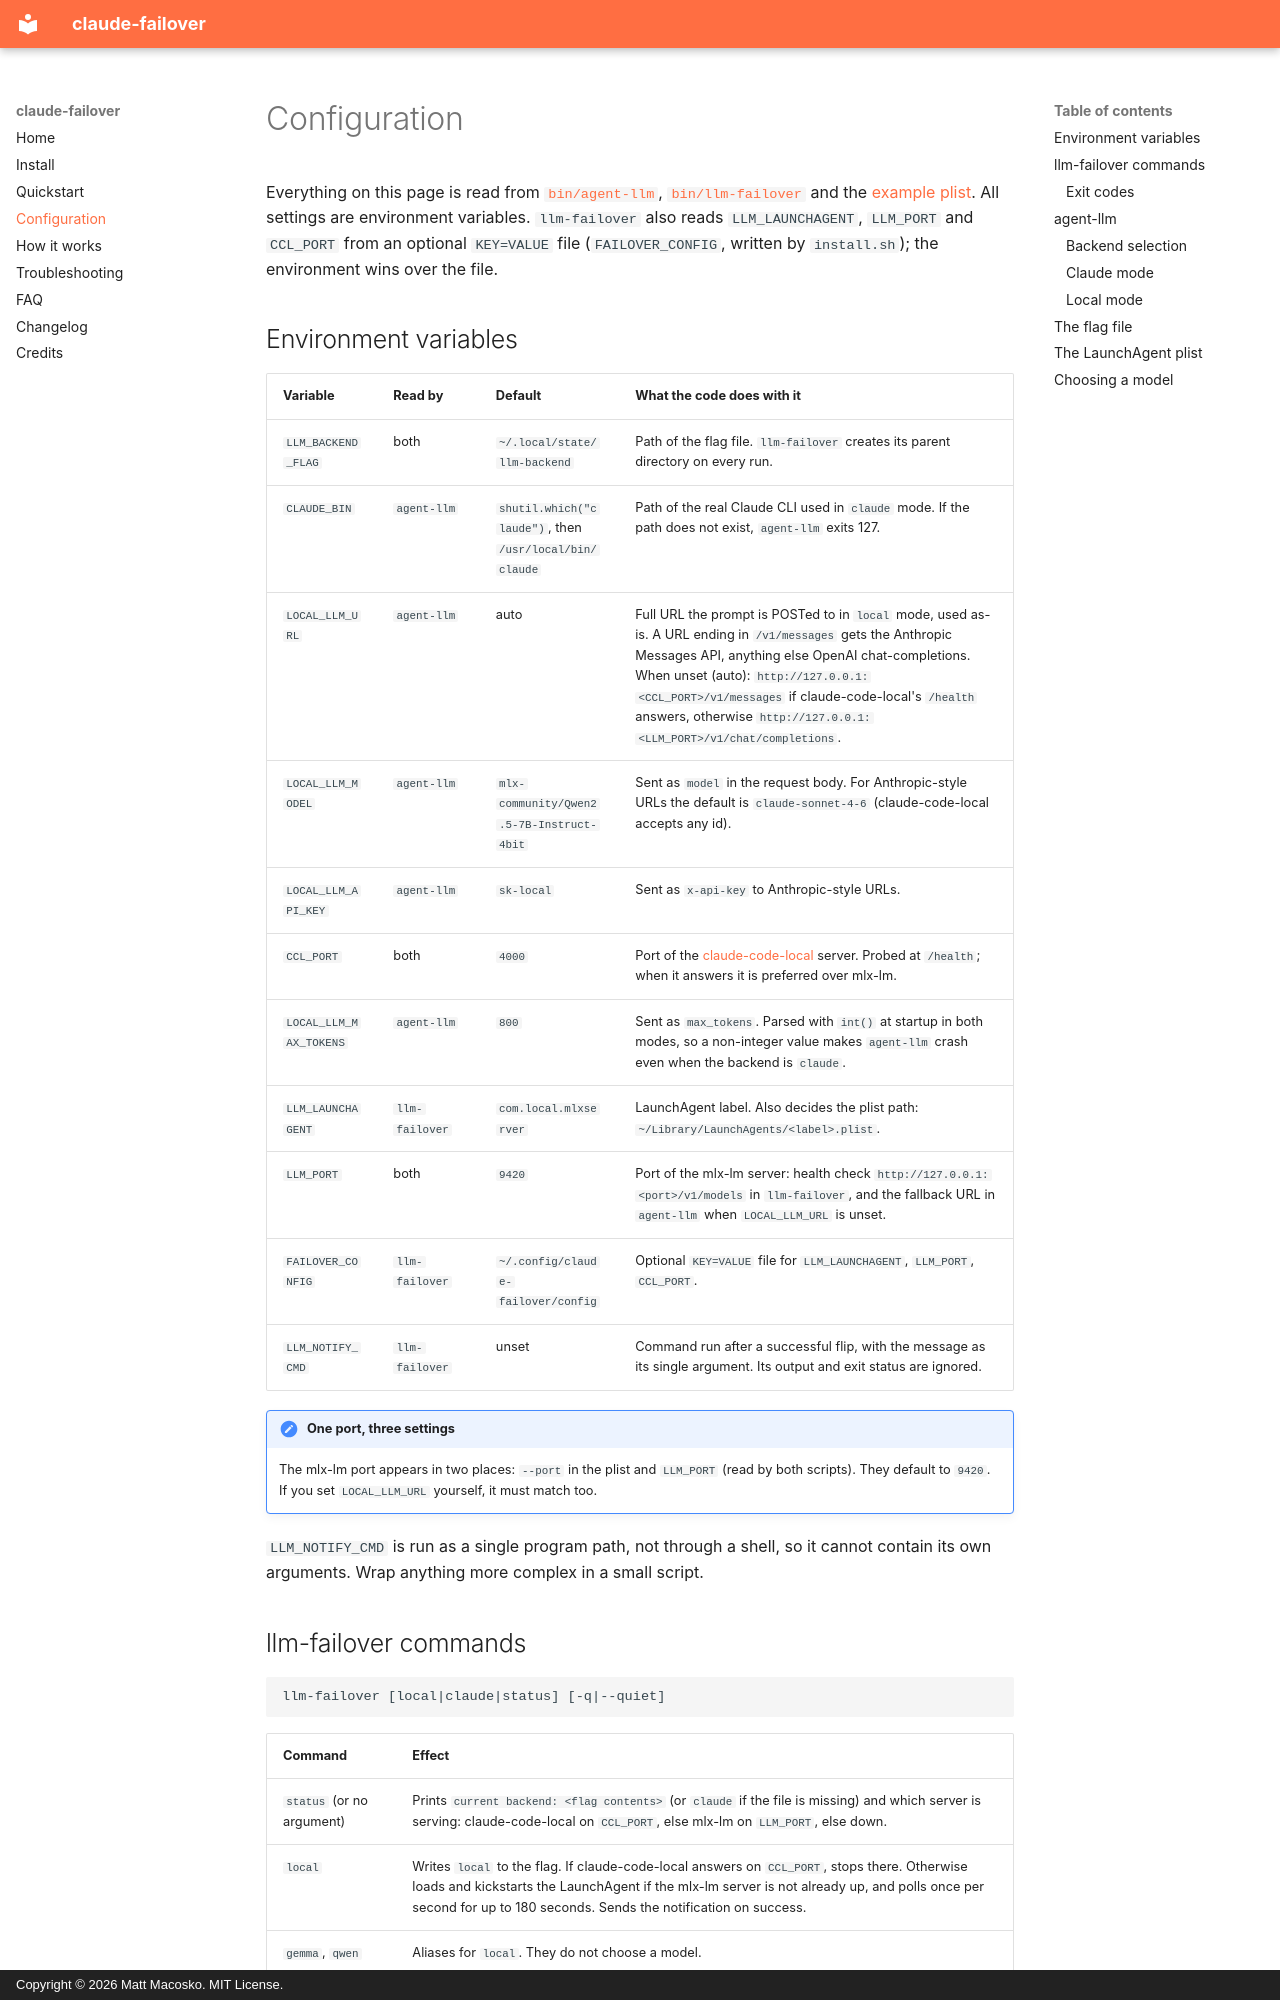

repository: nicedreamzapp/claude-failover · page: configuration/index.html · generator: mkdocs · copyright: Copyright © 2026 Matt Macosko. MIT License.

---
title: Configuration - every claude-failover environment variable, command and flag
description: Reference for claude-failover configuration, read from the source. Environment variables for agent-llm and llm-failover, commands, aliases, exit codes, the flag file and the LaunchAgent plist.
---

# Configuration

Everything on this page is read from [`bin/agent-llm`](https://github.com/nicedreamzapp/claude-failover/blob/main/bin/agent-llm), [`bin/llm-failover`](https://github.com/nicedreamzapp/claude-failover/blob/main/bin/llm-failover) and the [example plist](https://github.com/nicedreamzapp/claude-failover/blob/main/LaunchAgents/com.example.mlxserver.plist.example). All settings are environment variables. `llm-failover` also reads `LLM_LAUNCHAGENT`, `LLM_PORT` and `CCL_PORT` from an optional `KEY=VALUE` file (`FAILOVER_CONFIG`, written by `install.sh`); the environment wins over the file.
